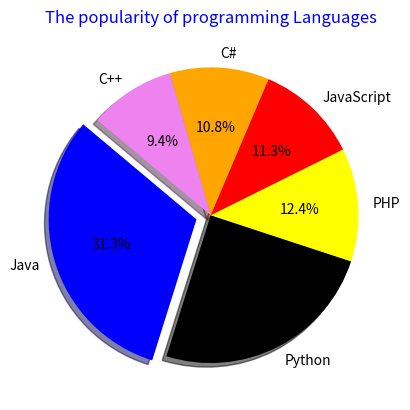

Python code for this plot: (Note: this script raises an exception after producing the figure.)
# -*- coding: utf-8 -*-
"""
Created on Sun Jul  1 09:47:11 2018

@author: Bhaskar_Kishore
"""
import matplotlib.pyplot as plt
languages=['Java', 'Python', 'PHP', 'JavaScript', 'C#', 'C++']
popularity=[22.2, 17.6, 8.8, 8, 7.7, 6.7]
colors=["blue","black","yellow","red","orange","violet"]
explode=(0.1,0,0,0,0,0)
plt.pie(popularity,explode=explode,labels=languages,colors=colors,autopct='%1.1f%%',shadow=True,startangle=140)
plt.title("The popularity of programming Languages",color='b')
plt.axis('equals')
plt.show()